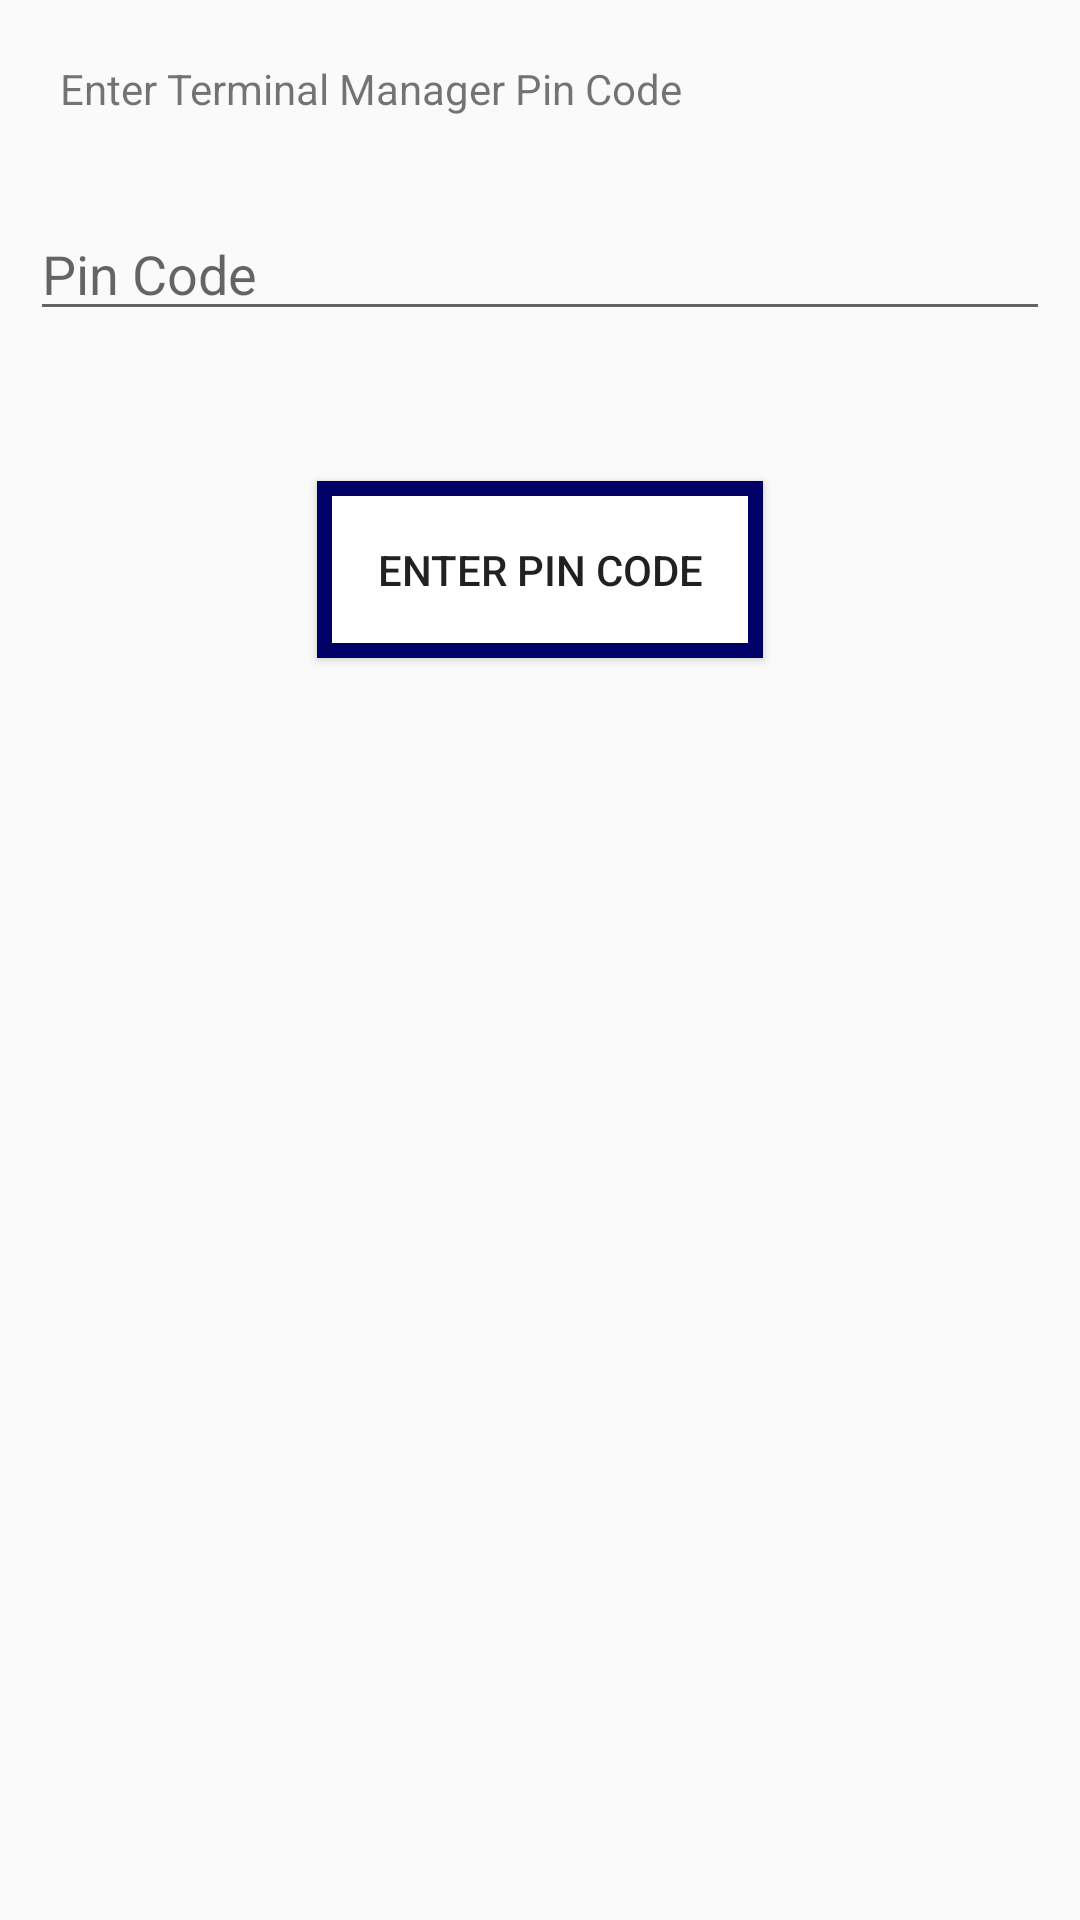

Here is an Android app screen rendered from its layout file. Give the layout XML and the strings, colors and styles it references.
<!-- AndroidManifest.xml: application theme AppTheme -->
<!-- res/layout/dailog_pincode.xml -->
<?xml version="1.0" encoding="utf-8"?>
<LinearLayout xmlns:android="http://schemas.android.com/apk/res/android"
    android:orientation="vertical"
    android:layout_margin="30dp"

    android:layout_width="match_parent"
    android:layout_height="match_parent">

    <TextView
        android:layout_width="wrap_content"
        android:layout_height="wrap_content"
        android:text="Enter Terminal Manager Pin Code"
        android:layout_margin="20dp"
        />
    <EditText
        android:id="@+id/managercode"
        android:layout_width="match_parent"
        android:layout_height="wrap_content"
        android:ems="10"
        android:inputType="textPassword"
        android:layout_margin="10dp"
        android:hint="Pin Code"/>
    <Button
        android:layout_width="wrap_content"
        android:layout_height="wrap_content"
        android:layout_gravity="center"
        android:layout_margin="40dp"
        android:text="Enter Pin Code"
        android:padding="20dp"
        android:id="@+id/send"
        android:background="@drawable/border"/>
</LinearLayout>
<!-- resources referenced by this layout -->
<resources>
  <!-- drawable border (drawable) -->
  <?xml version="1.0" encoding="utf-8"?>
  <layer-list xmlns:android="http://schemas.android.com/apk/res/android">
      <item>
          <shape android:shape="rectangle">
              <solid android:color="#000066" />
          </shape>
      </item>
      <item android:left="5dp" android:right="5dp"  android:top="5dp" android:bottom="5dp" >
          <shape android:shape="rectangle">
              <solid android:color="#fff" />
          </shape>
      </item>
  </layer-list>
  <style name="AppTheme" parent="Theme.AppCompat.Light.NoActionBar">
          
          <item name="colorPrimary">@color/colorPrimary</item>
          <item name="colorPrimaryDark">@color/colorPrimaryDark</item>
          <item name="colorAccent">@color/colorAccent</item>
      </style>
  <color name="colorPrimary">#5c6bc0</color>
  <color name="colorPrimaryDark">#303F9F</color>
  <color name="colorAccent">#3949ab</color>
</resources>
